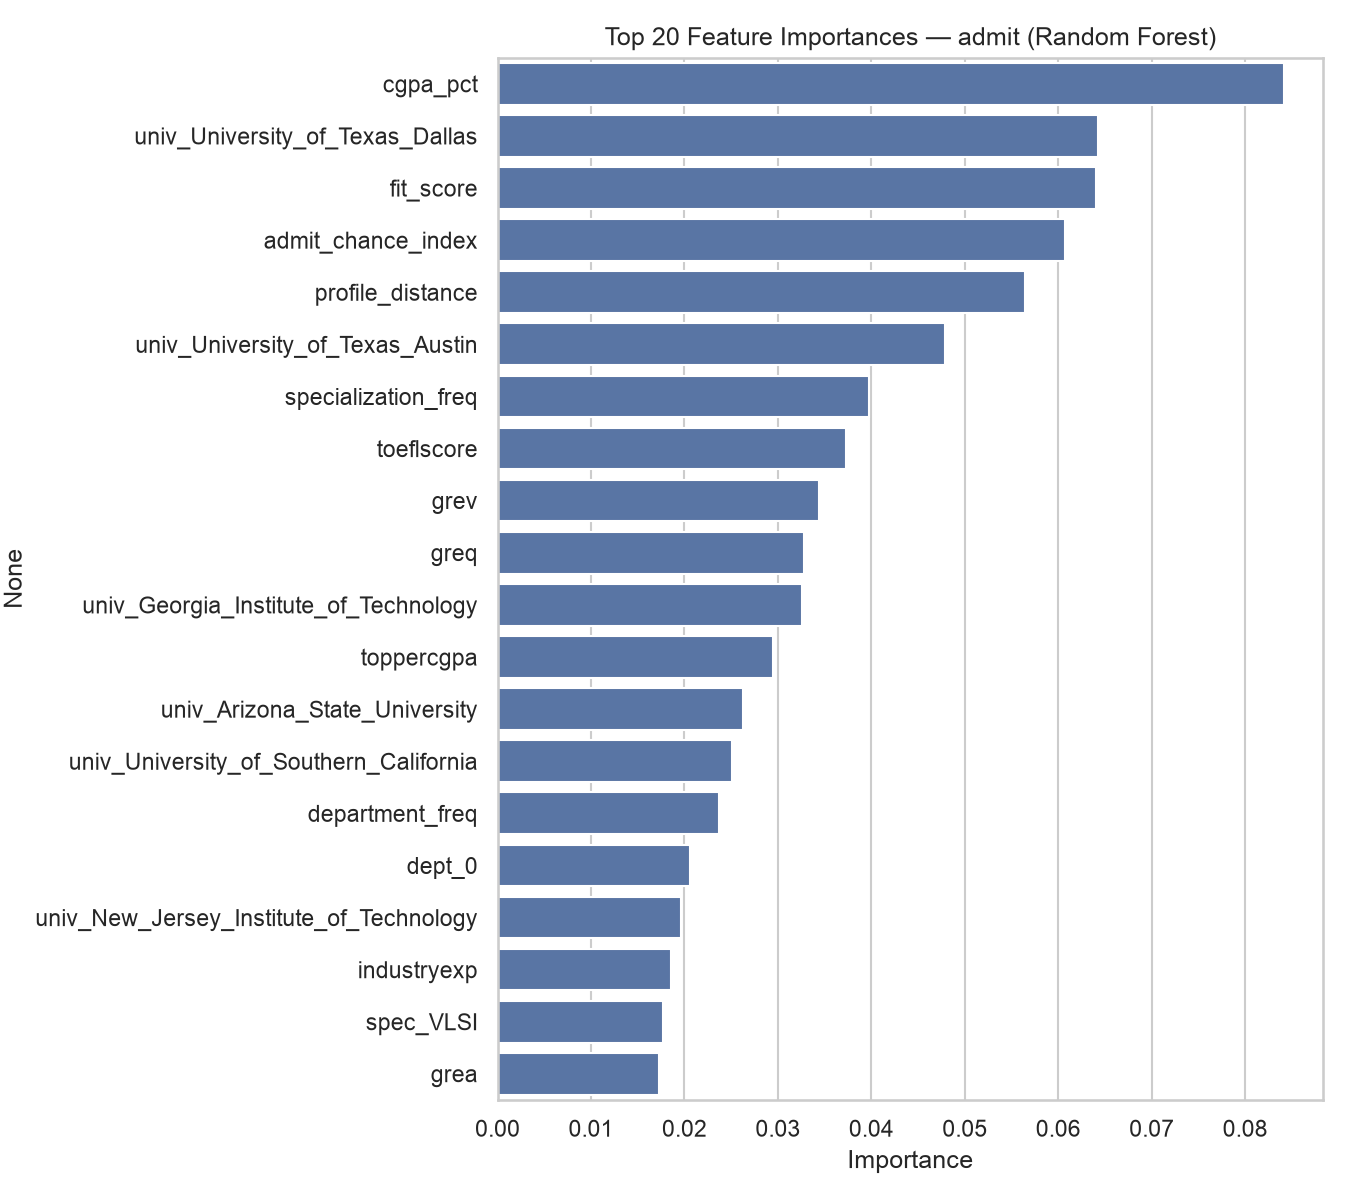

The data file committed next to this chart (first rows):
, rf_importance, mutual_info
cgpa_pct, 0.08412, 0.01283
univ_University_of_Texas_Dallas, 0.06423, 0.01041
fit_score, 0.06402, 0.006583
admit_chance_index, 0.06072, 0.05006
profile_distance, 0.05642, 0.006707
univ_University_of_Texas_Austin, 0.04786, 0.004195
specialization_freq, 0.03974, 0.01074
toeflscore, 0.03725, 0.003133
grev, 0.03436, 0.003256
greq, 0.0328, 0.0
univ_Georgia_Institute_of_Technology, 0.03257, 0.007315
toppercgpa, 0.02949, 0.003641
univ_Arizona_State_University, 0.02625, 0.0
univ_University_of_Southern_California, 0.02505, 0.006184
department_freq, 0.02371, 0.00779
dept_0, 0.02065, 0.002665
univ_New_Jersey_Institute_of_Technology, 0.01962, 0.001608
industryexp, 0.01859, 0.0
spec_VLSI, 0.01771, 0.002136
grea, 0.01722, 0.0
univ_University_of_Wisconsin_Madison, 0.01588, 0.000931
univ_University_of_Texas_Arlington, 0.01526, 0.004797
univ_Texas_A_and_M_University_College_St…, 0.01223, 0.002213
univ_SUNY_Buffalo, 0.01208, 0.0006288
univ_Purdue_University, 0.01091, 0.00875
univ_University_of_California_San_Diego, 0.01077, 0.0
univ_Stanford_University, 0.01012, 0.002425
internexp, 0.008674, 0.001947
univ_University_of_Cincinnati, 0.008242, 0.0
univ_University_of_North_Carolina_Charlo…, 0.007676, 0.003443
univ_University_of_Illinois_Urbana_Champ…, 0.006973, 0.0001961
univ_Northeastern_University, 0.006813, 0.0
univ_University_of_Illinois_Chicago, 0.006623, 0.002398
univ_George_Mason_University, 0.006335, 0.0
univ_North_Carolina_State_University, 0.006167, 0.007267
univ_University_of_Massachusetts_Amherst, 0.005605, 0.004103
univ_University_of_California_Los_Angele…, 0.004967, 0.003439
univ_Virginia_Polytechnic_Institute_and_…, 0.004952, 0.006417
univ_Syracuse_University, 0.004142, 0.006436
dept_ECE, 0.003698, 0.004532
univ_University_of_Maryland_College_Park, 0.003301, 0.0
researchexp, 0.003109, 0.002002
dept_Computer_Science, 0.003065, 0.00622
univ_University_of_Arizona, 0.002704, 0.0
univ_University_of_Pennsylvania, 0.002554, 0.0
program_MS, 0.002486, 0.00398
dept_Information_Technology, 0.002465, 0.005028
dept_Electronics_and_Communication, 0.002391, 0.00366
univ_University_of_California_Santa_Barb…, 0.002388, 0.004328
univ_SUNY_Stony_Brook, 0.00224, 0.001805
dept_CSE, 0.002236, 0.003661
univ_University_of_California_Irvine, 0.002224, 0.004199
dept_Computer_Engineering, 0.002206, 0.003876
program_PhD, 0.002145, 0.0
dept_Mechanical_Engineering, 0.002101, 0.0
univ_University_of_Minnesota_Twin_Cities, 0.001922, 0.0
spec_Embedded_Systems, 0.001846, 0.00982
dept_Electronics, 0.001768, 0.0
dept_Mechanical, 0.001748, 0.0009265
dept_Electronics_and_Telecommunication, 0.001697, 0.001963
... 48 more rows
